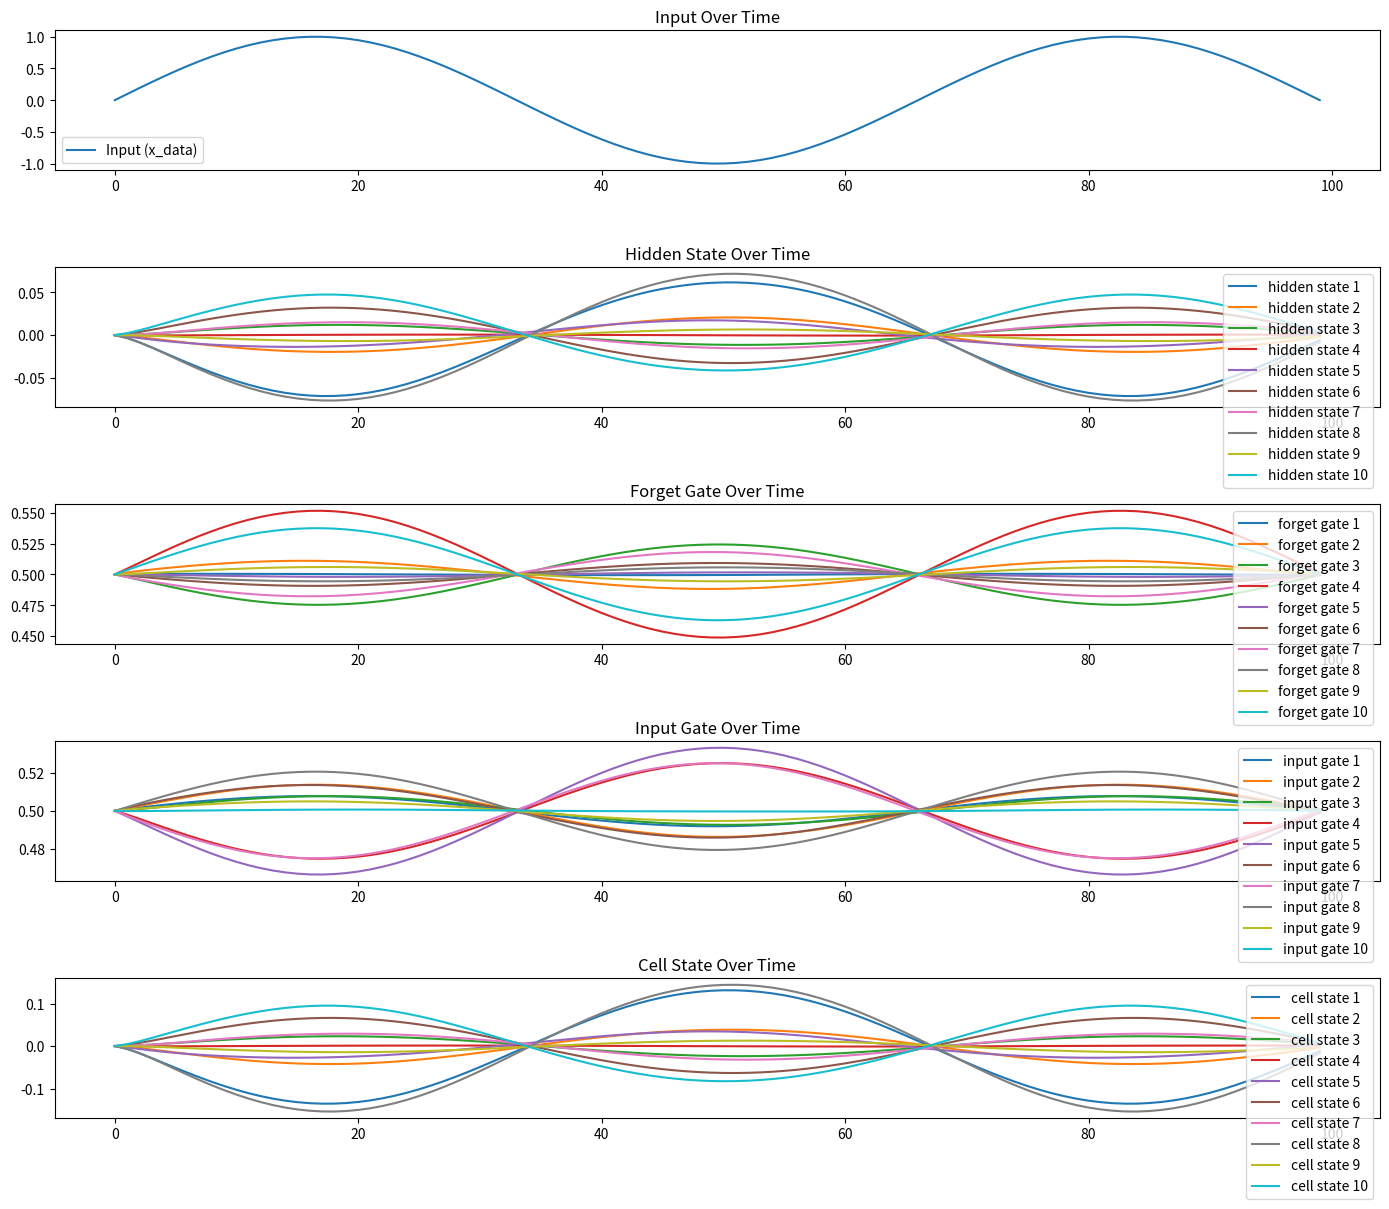

Reproduce this figure in Python.
import numpy as np
import matplotlib.pyplot as plt

np.random.seed(0)


# Activation functions
def sigmoid(x):
    return 1 / (1 + np.exp(-x))


def tanh(x):
    return np.tanh(x)


class LSTM:
    def __init__(self, input_size, hidden_size):  # 修正为 __init__

        # 权重初始化（随机小值）
        self.W_f = np.random.randn(hidden_size, input_size + hidden_size) * 0.1
        self.b_f = np.zeros((hidden_size, 1))

        self.W_i = np.random.randn(hidden_size, input_size + hidden_size) * 0.1
        self.b_i = np.zeros((hidden_size, 1))

        self.W_C = np.random.randn(hidden_size, input_size + hidden_size) * 0.1
        self.b_C = np.zeros((hidden_size, 1))

        self.W_o = np.random.randn(hidden_size, input_size + hidden_size) * 0.1
        self.b_o = np.zeros((hidden_size, 1))

        self.hidden_size = hidden_size

    def step(self, x_t, h_prev, C_prev):
        # 拼接输入和上一个隐藏状态
        combined = np.vstack((h_prev, x_t))
        # 计算遗忘门
        f_t = sigmoid(np.dot(self.W_f, combined) + self.b_f)
        # 计算输入门
        i_t = sigmoid(np.dot(self.W_i, combined) + self.b_i)
        # 生成候选记忆单元
        C_tilde = tanh(np.dot(self.W_C, combined) + self.b_C)

        # 更新记忆单元
        C_t = f_t * C_prev + i_t * C_tilde

        # 计算输出门
        o_t = sigmoid(np.dot(self.W_o, combined) + self.b_o)

        # 更新隐藏状态
        h_t = o_t * tanh(C_t)
        return h_t, C_t, f_t, i_t, o_t


# 设置时间步长和数据
time_steps = 100
x_data = np.sin(np.linspace(0, 3 * np.pi, time_steps))

# 初始化LSTM
input_size = 1
hidden_size = 10
lstm = LSTM(input_size=input_size, hidden_size=hidden_size)

# 初始化隐藏状态和记忆单元
h_t = np.zeros((hidden_size, 1))
C_t = np.zeros((hidden_size, 1))

# 保存门和状态的值以便后续绘图
h_states = []
C_states = []
f_gates = []
i_gates = []
o_gates = []

# 开始逐步处理时间序列
for t in range(time_steps):
    x_t = np.array([[x_data[t]]])  # 当前输入（维度为1）
    h_t, C_t, f_t, i_t, o_t = lstm.step(x_t, h_t, C_t)

    # 保存每个时刻的状态
    h_states.append(h_t)
    C_states.append(C_t)
    f_gates.append(f_t)
    i_gates.append(i_t)
    o_gates.append(o_t)

# 转换为NumPy数组以便绘图
h_states = np.squeeze(np.array(h_states))
C_states = np.squeeze(np.array(C_states))
f_gates = np.squeeze(np.array(f_gates))
i_gates = np.squeeze(np.array(i_gates))
o_gates = np.squeeze(np.array(o_gates))

# 开始绘图
plt.figure(figsize=(14, 12))

# 图1：输入数据的变化
plt.subplot(5, 1, 1)
plt.plot(x_data, label="Input (x_data)")
plt.title("Input Over Time")
plt.legend()

# 图2：隐藏状态的变化
plt.subplot(5, 1, 2)
for i in range(hidden_size):
    plt.plot(h_states[:, i], label=f'hidden state {i + 1}')
plt.title("Hidden State Over Time")
plt.legend()

# 图3：遗忘门的输出
plt.subplot(5, 1, 3)
for i in range(hidden_size):
    plt.plot(f_gates[:, i], label=f'forget gate {i + 1}')
plt.title("Forget Gate Over Time")
plt.legend()

# 图4：输入门的输出
plt.subplot(5, 1, 4)
for i in range(hidden_size):
    plt.plot(i_gates[:, i], label=f'input gate {i + 1}')
plt.title("Input Gate Over Time")
plt.legend()

# 图5：记忆单元状态变化
plt.subplot(5, 1, 5)
for i in range(hidden_size):
    plt.plot(C_states[:, i], label=f'cell state {i + 1}')
plt.title("Cell State Over Time")
plt.legend()

plt.tight_layout()
plt.show()
